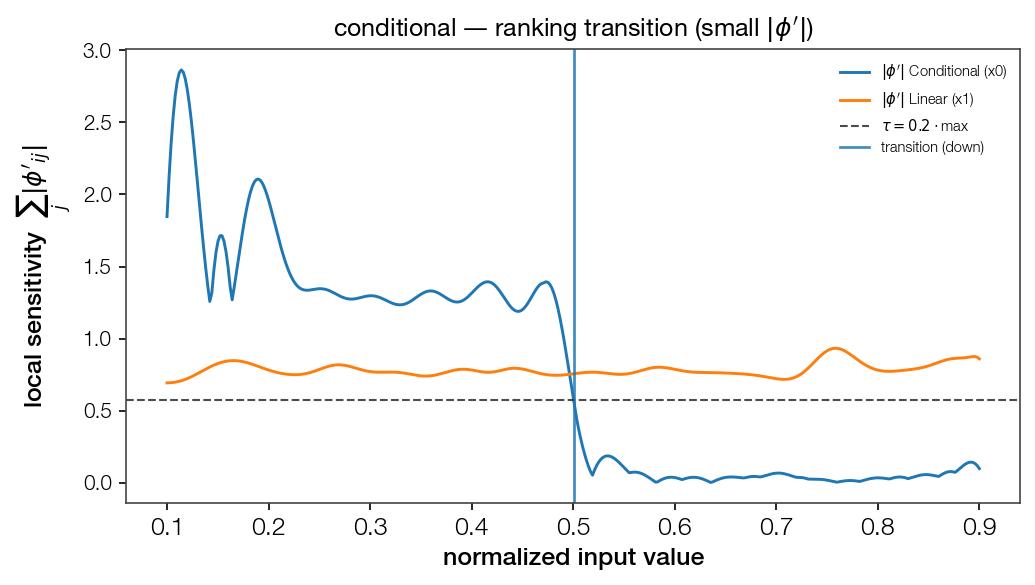

The table this chart was drawn from, first rows:
point, feat_idx, direction, dominant
0.501, 0, down, False
